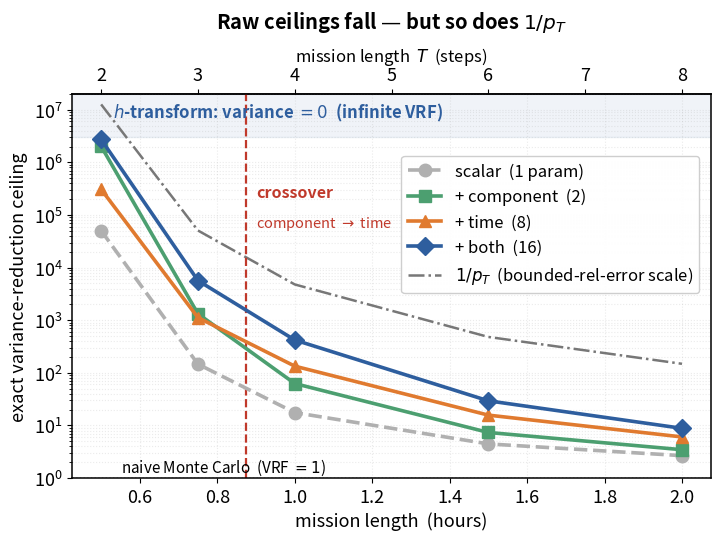
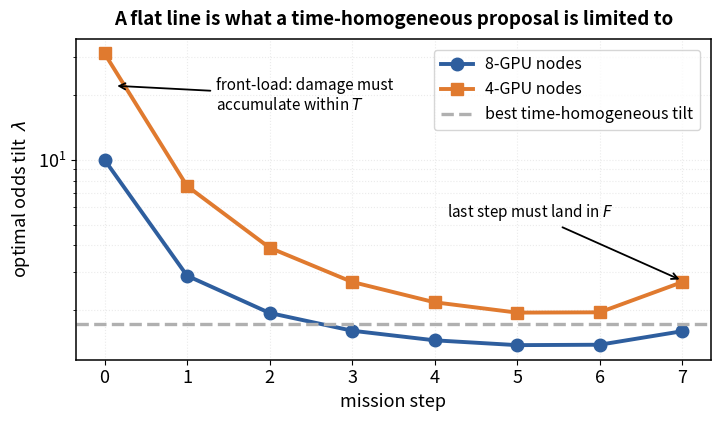
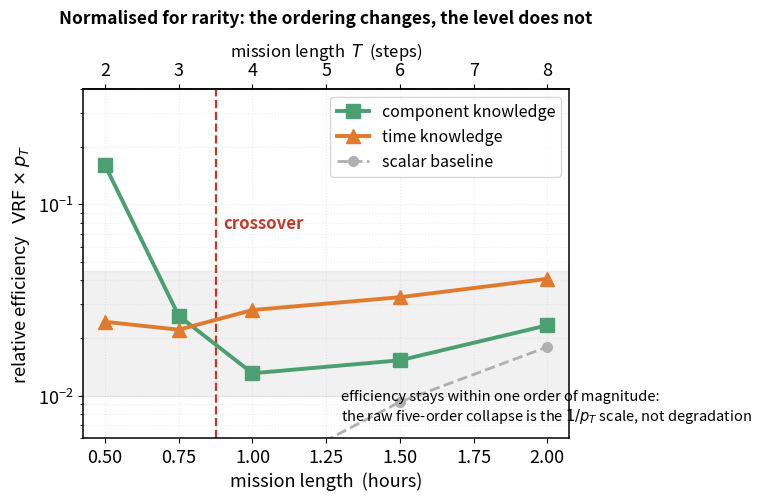

These charts were generated, in order, by the following Python code:
"""Poster figures."""
import json, os
import numpy as np
import matplotlib
matplotlib.use("Agg")
import matplotlib.pyplot as plt

os.makedirs("figs", exist_ok=True)
plt.rcParams.update({"font.size": 13, "axes.linewidth": 1.1,
                     "font.family": "sans-serif", "pdf.fonttype": 42})

SWEEP = {
    2: dict(p=7.90e-8,  scalar=5.037e4, cls=2.023e6, tsc=3.075e5, tcl=2.731e6),
    3: dict(p=1.97e-5,  scalar=146.3,   cls=1325.0,  tsc=1121.0,  tcl=5668.0),
    4: dict(p=2.09e-4,  scalar=17.53,   cls=62.56,   tsc=133.9,   tcl=420.6),
    6: dict(p=2.08e-3,  scalar=4.454,   cls=7.350,   tsc=15.70,   tcl=29.36),
    8: dict(p=6.74e-3,  scalar=2.663,   cls=3.455,   tsc=6.042,   tcl=8.810),
}
SCHED = np.array([[9.982, 31.043], [2.897, 7.543], [1.947, 3.906],
                  [1.611, 2.711], [1.454, 2.182], [1.381, 1.954],
                  [1.387, 1.960], [1.602, 2.705]])

Ts = sorted(SWEEP)
hrs = [t * 0.25 for t in Ts]
C = {"scalar": "#B0B0B0", "cls": "#4C9F70", "tsc": "#E07A2F", "tcl": "#2E5E9E"}

# ---------------- panel A: collapse with mission length ----------------
fig, ax = plt.subplots(figsize=(7.4, 5.6))
series = [("scalar", "scalar  (1 param)", "o", "--"),
          ("cls",    "+ component  (2)",  "s", "-"),
          ("tsc",    "+ time  (8)",       "^", "-"),
          ("tcl",    "+ both  (16)",      "D", "-")]
for k, lab, mk, ls in series:
    ax.plot(hrs, [SWEEP[t][k] for t in Ts], marker=mk, ls=ls, lw=2.6, ms=9,
            color=C[k], label=lab, zorder=3)
ax.set_yscale("log")
ax.plot(hrs, [1.0 / SWEEP[t]["p"] for t in Ts], color="#777", lw=1.8, ls="-.",
        zorder=2, label="$1/p_T$  (bounded-rel-error scale)")
ax.axhline(1.0, color="k", lw=1.0, ls=":", zorder=1)
ax.text(0.55, 1.30, "naive Monte Carlo  (VRF $=1$)", fontsize=11, color="k")
ax.axhspan(3e6, 2e7, color="#2E5E9E", alpha=0.07, zorder=0)
ax.text(0.53, 7.0e6, r"$h$-transform: variance $=0$  (infinite VRF)",
        fontsize=12, color="#2E5E9E", weight="bold")
ax.axvline(0.875, color="#C0392B", lw=1.6, ls="--", zorder=2)
ax.text(0.90, 2.2e5, "crossover", color="#C0392B", fontsize=11.5, weight="bold")
ax.text(0.90, 6.0e4, "component $\\to$ time", color="#C0392B", fontsize=10.5)
ax.set_xlabel("mission length  (hours)")
ax.set_ylabel("exact variance-reduction ceiling")
ax.set_title("Raw ceilings fall — but so does $1/p_T$",
             fontsize=14.5, weight="bold", pad=12)
ax.set_ylim(1, 2e7)
ax.legend(loc="upper right", frameon=True, framealpha=0.95, fontsize=12,
          bbox_to_anchor=(0.995, 0.86))
ax.grid(alpha=0.25, which="both", ls=":")
sec = ax.secondary_xaxis("top", functions=(lambda x: x / 0.25, lambda x: x * 0.25))
sec.set_xlabel("mission length  $T$  (steps)", fontsize=12)
fig.tight_layout(); fig.savefig("figs/collapse.pdf"); plt.close(fig)

# ---------------- panel B: the optimal tilt schedule -------------------
fig, ax = plt.subplots(figsize=(7.4, 4.4))
steps = np.arange(len(SCHED))
ax.plot(steps, SCHED[:, 0], marker="o", lw=2.8, ms=9, color="#2E5E9E",
        label="8-GPU nodes")
ax.plot(steps, SCHED[:, 1], marker="s", lw=2.8, ms=9, color="#E07A2F",
        label="4-GPU nodes")
ax.axhline(1.7353, color="#B0B0B0", lw=2.4, ls="--",
           label="best time-homogeneous tilt")
ax.set_yscale("log")
ax.annotate("front-load: damage must\naccumulate within $T$",
            xy=(0.12, 22), xytext=(1.35, 17), fontsize=11,
            arrowprops=dict(arrowstyle="->", lw=1.3))
ax.annotate("last step must land in $F$", xy=(7, 2.75), xytext=(4.15, 5.4),
            fontsize=11, arrowprops=dict(arrowstyle="->", lw=1.3))
ax.set_xlabel("mission step")
ax.set_ylabel("optimal odds tilt  $\\lambda$")
ax.set_title("A flat line is what a time-homogeneous proposal is limited to",
             fontsize=13.5, weight="bold", pad=10)
ax.legend(frameon=True, fontsize=11.5, loc="upper right",
          bbox_to_anchor=(0.995, 0.99))
ax.grid(alpha=0.25, which="both", ls=":")
fig.tight_layout(); fig.savefig("figs/schedule.pdf"); plt.close(fig)
print("wrote figs/collapse.pdf and figs/schedule.pdf")


# ---------------- panel C: NORMALISED efficiency ----------------------
# For a scheme with bounded relative error, Var ~ c p^2, so VRF ~ 1/(c p).
# 1/p is therefore the natural scale of any VRF, and it falls five orders of
# magnitude on its own as the event becomes less rare. Dividing it out separates
# the trivial part of the "collapse" from the real part -- and the real part is
# NOT a collapse. Efficiency stays inside one order of magnitude. What actually
# changes is which knowledge axis leads.
fig, ax = plt.subplots(figsize=(7.4, 5.2))
for k, lab, mk in [("cls", "component knowledge", "s"),
                   ("tsc", "time knowledge", "^")]:
    ax.plot(hrs, [SWEEP[t][k] * SWEEP[t]["p"] for t in Ts], marker=mk, lw=2.8,
            ms=10, color=C[k], label=lab, zorder=3)
ax.plot(hrs, [SWEEP[t]["scalar"] * SWEEP[t]["p"] for t in Ts], marker="o",
        lw=2.0, ls="--", ms=7, color=C["scalar"], label="scalar baseline",
        zorder=2)
ax.set_yscale("log")
ax.axvline(0.875, color="#C0392B", lw=1.6, ls="--", zorder=1)
ax.text(0.90, 0.075, "crossover", color="#C0392B", fontsize=12, weight="bold")
ax.axhspan(0.010, 0.045, color="k", alpha=0.055, zorder=0)
ax.text(1.30, 0.0108, "efficiency stays within one order of magnitude:\n"
        "the raw five-order collapse is the $1/p_T$ scale, not degradation",
        fontsize=10.5, style="italic", va="top")
ax.set_xlabel("mission length  (hours)")
ax.set_ylabel("relative efficiency   $\\mathrm{VRF}\\times p_T$")
ax.set_title("Normalised for rarity: the ordering changes, the level does not",
             fontsize=12.5, weight="bold", pad=12)
ax.set_ylim(6e-3, 0.4)
ax.legend(loc="upper right", frameon=True, fontsize=11.5)
ax.grid(alpha=0.25, which="both", ls=":")
sec = ax.secondary_xaxis("top", functions=(lambda x: x / 0.25, lambda x: x * 0.25))
sec.set_xlabel("mission length  $T$  (steps)", fontsize=12)
fig.tight_layout(); fig.savefig("figs/efficiency.pdf"); plt.close(fig)
print("wrote figs/efficiency.pdf")
